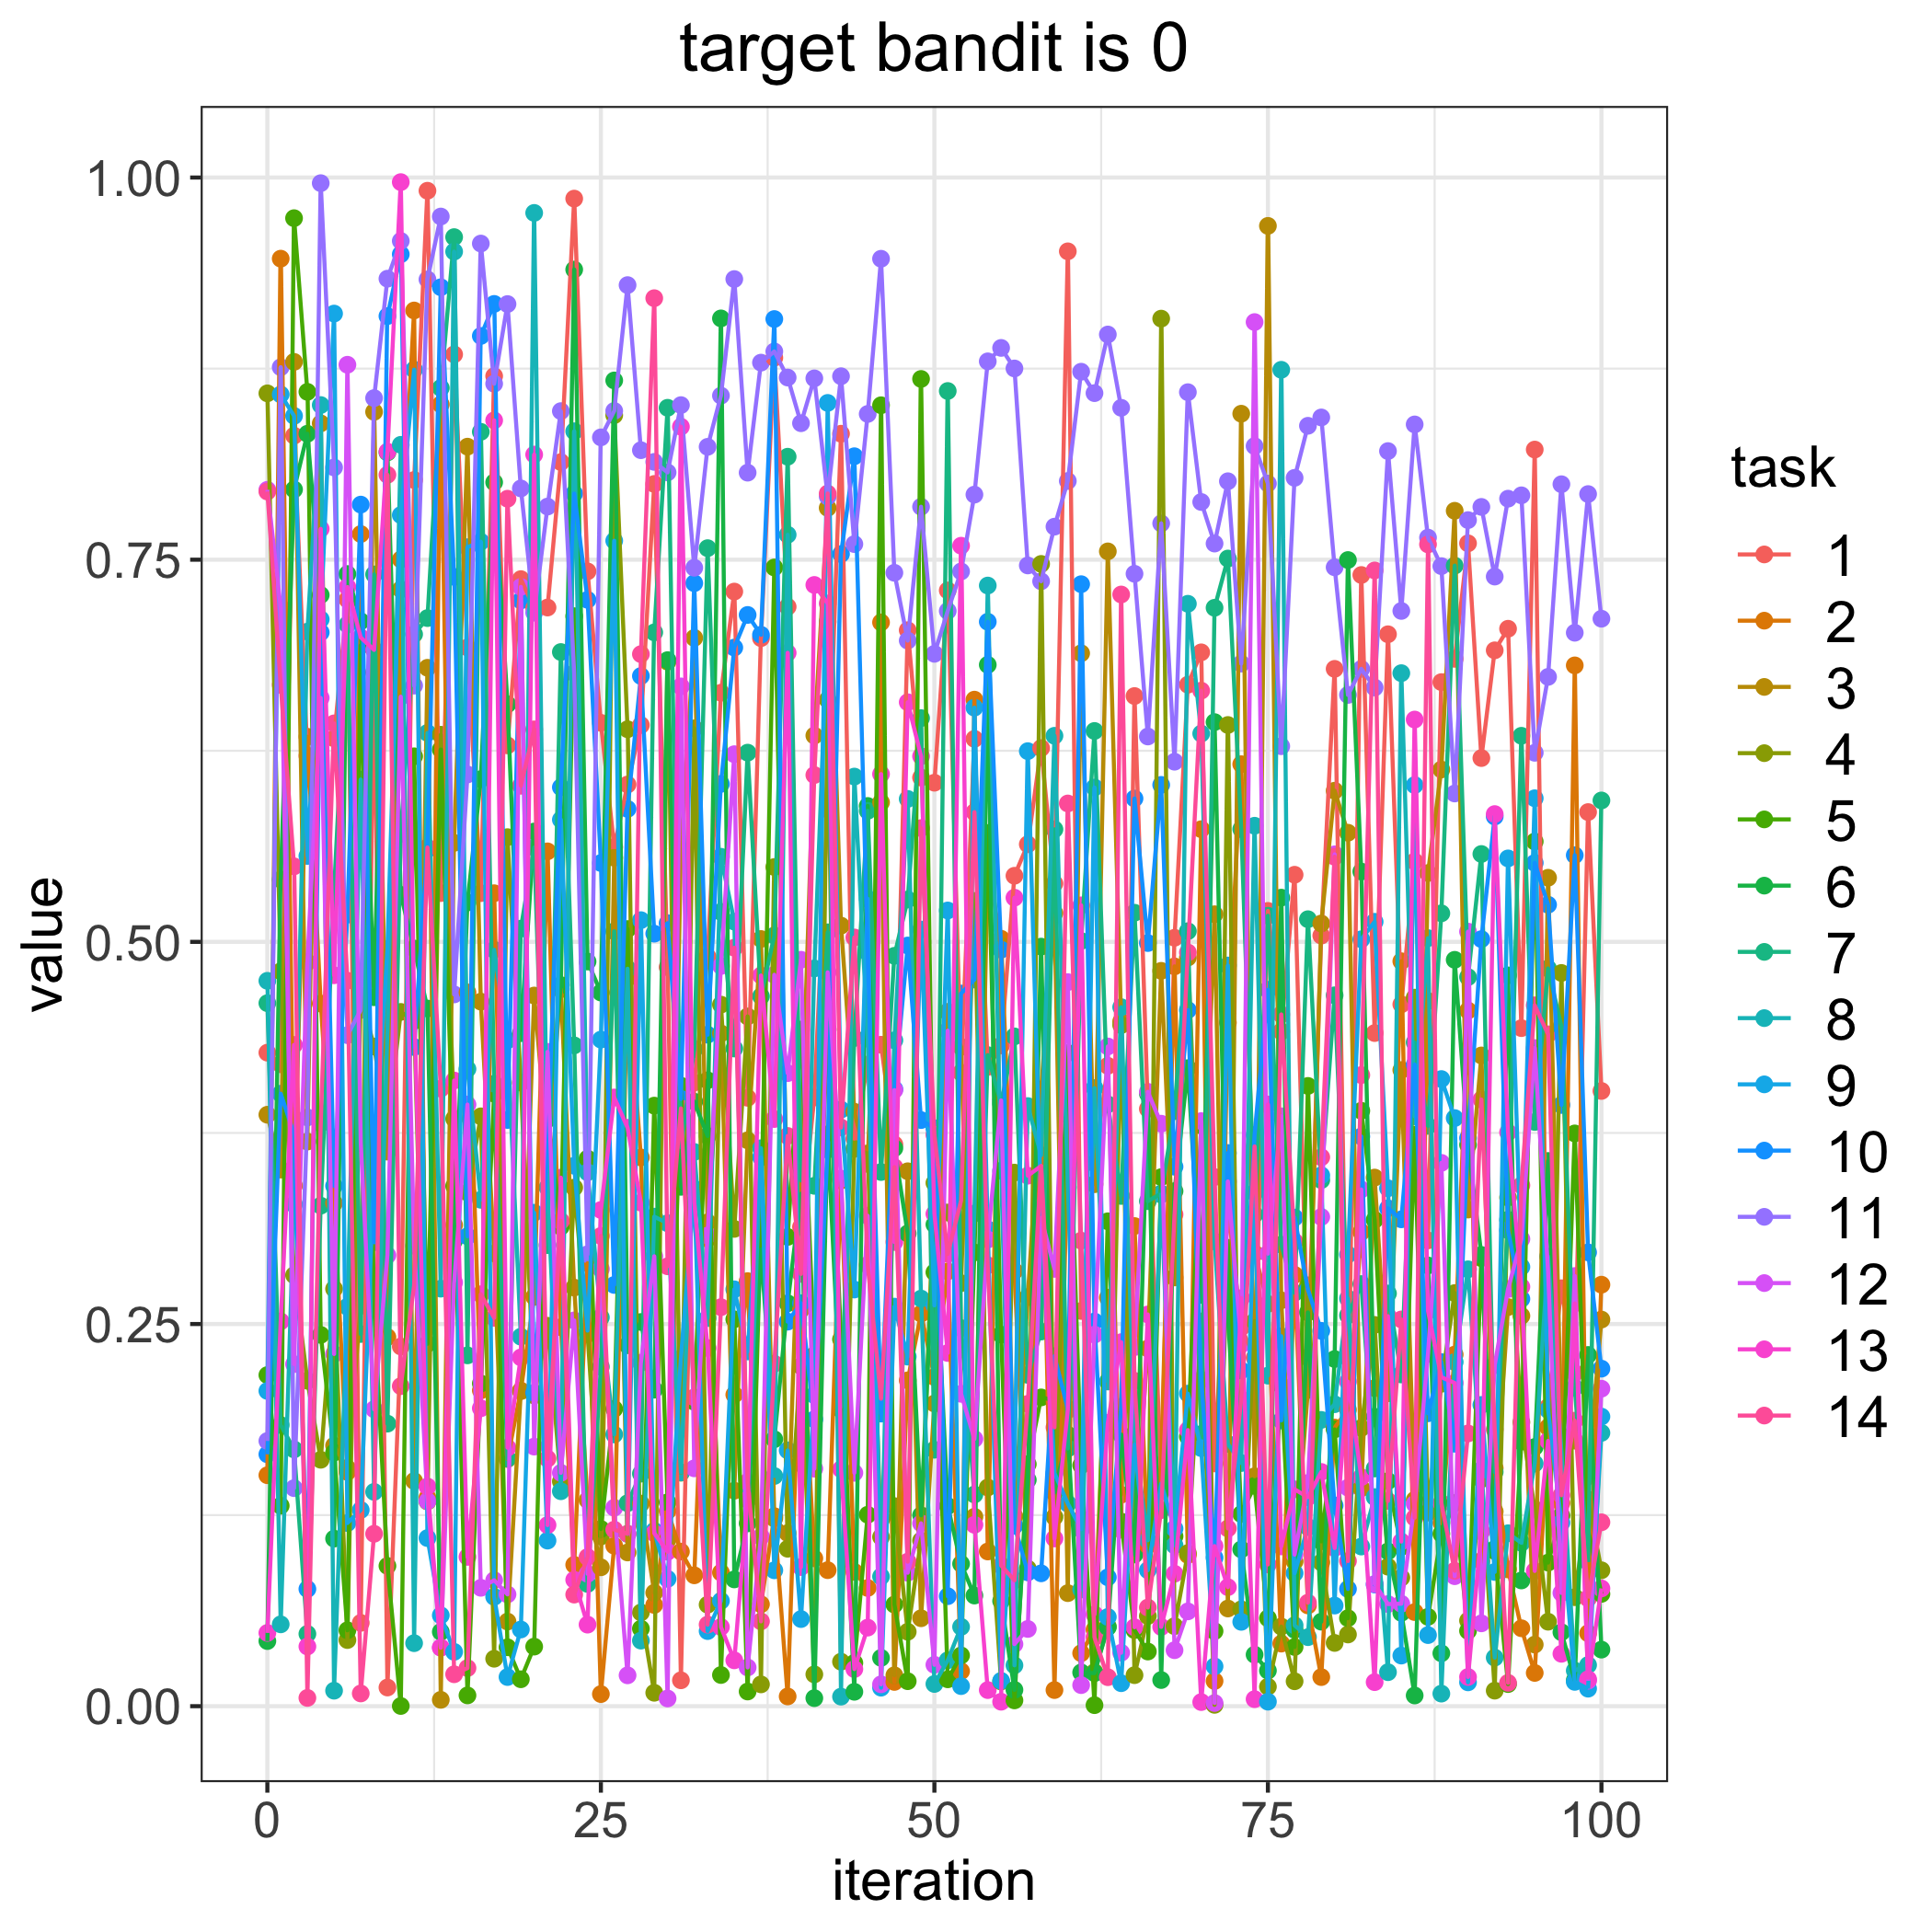

The data file committed next to this chart (first rows):
, 1.0, 2.0, 3.0, 4.0, 5.0, 6.0, 7.0, 8.0, 9.0, 10.0, 11.0, 12.0, 13.0, 14.0
0, 0.4275, 0.1511, 0.3869, 0.8588, 0.2166, 0.0426, 0.4599, 0.4745, 0.2062, 0.1648, 0.1735, 0.7957, 0.04793, 0.7946
1, 0.4199, 0.9469, 0.351, 0.4807, 0.1311, 0.5408, 0.1839, 0.05355, 0.8581, 0.4007, 0.8759, 0.7187, 0.2517, 0.6681
2, 0.8312, 0.3405, 0.8794, 0.282, 0.9734, 0.7959, 0.168, 0.3282, 0.8441, 0.3743, 0.1426, 0.2238, 0.4326, 0.5494
3, 0.6217, 0.6342, 0.3694, 0.2129, 0.8598, 0.8324, 0.0473, 0.7029, 0.5562, 0.07667, 0.3852, 0.4867, 0.03904, 0.005409
4, 0.6348, 0.4596, 0.8392, 0.1612, 0.2429, 0.7269, 0.3274, 0.8512, 0.711, 0.7024, 0.9963, 0.6596, 0.7702, 0.3811
5, 0.6331, 0.3291, 0.1704, 0.273, 0.1659, 0.1096, 0.5327, 0.01013, 0.911, 0.3403, 0.8103, 0.2304, 0.4782, 0.6429
6, 0.7239, 0.1532, 0.1556, 0.04326, 0.04965, 0.7406, 0.7076, 0.2613, 0.1198, 0.5178, 0.439, 0.8775, 0.7321, 0.4746
7, 0.05451, 0.7668, 0.2619, 0.4649, 0.6939, 0.7097, 0.2435, 0.6062, 0.1284, 0.786, 0.4554, 0.3683, 0.6991, 0.008331
8, 0.6763, 0.2604, 0.8467, 0.4315, 0.2605, 0.4638, 0.7404, 0.1402, 0.3502, 0.3035, 0.8557, 0.1942, 0.691, 0.1128
9, 0.01222, 0.2414, 0.3628, 0.3781, 0.09177, 0.8202, 0.1848, 0.441, 0.4953, 0.9094, 0.9338, 0.295, 0.8207, 0.8055
10, 0.2353, 0.7502, 0.7306, 0.4542, 0.0001356, 0.5307, 0.5707, 0.8251, 0.7792, 0.9498, 0.9585, 0.6604, 0.997, 0.2094
11, 0.8021, 0.913, 0.1473, 0.4483, 0.6214, 0.4956, 0.7012, 0.04122, 0.8743, 0.4312, 0.6676, 0.3012, 0.4575, 0.275
12, 0.9914, 0.1364, 0.6793, 0.1339, 0.2371, 0.4564, 0.7118, 0.6367, 0.11, 0.5606, 0.9333, 0.1342, 0.1437, 0.5617
13, 0.5319, 0.8516, 0.004158, 0.6355, 0.6258, 0.04863, 0.8623, 0.2731, 0.05943, 0.9282, 0.9745, 0.03843, 0.03824, 0.404
14, 0.8843, 0.3147, 0.5648, 0.3843, 0.3402, 0.3045, 0.961, 0.9516, 0.03553, 0.7388, 0.4656, 0.2772, 0.4093, 0.02088
15, 0.6926, 0.4669, 0.8239, 0.3361, 0.007059, 0.5257, 0.2295, 0.4168, 0.7582, 0.3074, 0.6095, 0.3936, 0.09766, 0.02494
16, 0.5319, 0.2066, 0.4609, 0.3859, 0.2111, 0.6064, 0.8337, 0.3313, 0.7618, 0.8964, 0.9568, 0.07744, 0.1949, 0.2695
17, 0.8701, 0.5318, 0.2962, 0.03104, 0.4007, 0.8006, 0.4072, 0.4948, 0.07156, 0.9173, 0.8651, 0.0824, 0.8411, 0.254
18, 0.6285, 0.1617, 0.05536, 0.5685, 0.03854, 0.6554, 0.162, 0.4356, 0.01907, 0.3835, 0.9172, 0.07314, 0.1691, 0.7899
19, 0.7373, 0.2064, 0.2061, 0.408, 0.01761, 0.4403, 0.5086, 0.2417, 0.05017, 0.7233, 0.7966, 0.7322, 0.2282, 0.6021
20, 0.7184, 0.2678, 0.4649, 0.2032, 0.03897, 0.5722, 0.5617, 0.9769, 0.3228, 0.205, 0.7153, 0.1698, 0.8188, 0.639
21, 0.7187, 0.5592, 0.3646, 0.2489, 0.3891, 0.3839, 0.3016, 0.3393, 0.1083, 0.3661, 0.7848, 0.428, 0.1185, 0.1619
22, 0.8138, 0.2479, 0.469, 0.147, 0.3137, 0.4717, 0.6896, 0.1406, 0.5799, 0.6011, 0.8472, 0.1527, 0.3457, 0.3174
23, 0.9862, 0.09248, 0.2738, 0.3392, 0.713, 0.9398, 0.4323, 0.834, 0.3535, 0.7933, 0.6757, 0.2524, 0.08267, 0.073
24, 0.7424, 0.2897, 0.1349, 0.2434, 0.3582, 0.4871, 0.07997, 0.3493, 0.2457, 0.7237, 0.2956, 0.0866, 0.05336, 0.09754
25, 0.6433, 0.007916, 0.09086, 0.111, 0.1159, 0.4668, 0.222, 0.2543, 0.4361, 0.5516, 0.83, 0.286, 0.3246, 0.3076
26, 0.562, 0.105, 0.555, 0.8445, 0.1945, 0.8673, 0.5069, 0.1777, 0.7624, 0.2756, 0.8473, 0.1298, 0.3982, 0.1155
27, 0.6029, 0.4763, 0.1006, 0.6391, 0.5084, 0.2361, 0.1328, 0.4824, 0.1127, 0.587, 0.9296, 0.02019, 0.3784, 0.1128
28, 0.6418, 0.359, 0.1325, 0.06131, 0.05071, 0.2513, 0.1521, 0.04289, 0.5142, 0.6739, 0.8216, 0.2247, 0.3294, 0.6882
29, 0.7995, 0.06623, 0.0742, 0.008774, 0.3929, 0.207, 0.7024, 0.3202, 0.1147, 0.5054, 0.814, 0.2943, 0.1132, 0.9211
30, 0.4834, 0.1277, 0.1089, 0.6833, 0.1334, 0.6843, 0.8494, 0.3159, 0.08329, 0.5122, 0.8071, 0.005044, 0.101, 0.2878
31, 0.01694, 0.1011, 0.5595, 0.1528, 0.4059, 0.3398, 0.3655, 0.1529, 0.2275, 0.3973, 0.8511, 0.6671, 0.837, 0.391
32, 0.408, 0.08561, 0.6988, 0.6397, 0.1991, 0.3955, 0.4298, 0.3626, 0.3385, 0.7346, 0.7447, 0.1556, 0.3295, 0.202
33, 0.4902, 0.3058, 0.3165, 0.06639, 0.4094, 0.373, 0.7575, 0.2539, 0.04913, 0.4393, 0.8238, 0.3079, 0.2343, 0.05337
34, 0.663, 0.08741, 0.4401, 0.4589, 0.0204, 0.9078, 0.5196, 0.5557, 0.06891, 0.6033, 0.8573, 0.4842, 0.0518, 0.261
35, 0.7291, 0.2038, 0.141, 0.3122, 0.2531, 0.08294, 0.4302, 0.5132, 0.2727, 0.6925, 0.9336, 0.6228, 0.03, 0.4962
36, 0.398, 0.2781, 0.3702, 0.4512, 0.009602, 0.1196, 0.6238, 0.1378, 0.2321, 0.7139, 0.8069, 0.02533, 0.135, 0.1468
37, 0.6987, 0.06667, 0.5019, 0.01427, 0.3155, 0.2988, 0.4644, 0.365, 0.3591, 0.7009, 0.8789, 0.1108, 0.478, 0.05548
38, 0.8821, 0.1243, 0.1228, 0.549, 0.7449, 0.1746, 0.5042, 0.1506, 0.08889, 0.9074, 0.8862, 0.4785, 0.3841, 0.224
39, 0.7192, 0.006367, 0.1132, 0.103, 0.307, 0.2636, 0.8174, 0.7663, 0.1673, 0.2516, 0.8692, 0.4141, 0.6891, 0.373
40, 0.3135, 0.2595, 0.3642, 0.2225, 0.4426, 0.3352, 0.344, 0.1587, 0.05699, 0.2636, 0.8393, 0.4883, 0.091, 0.2828
41, 0.3982, 0.09672, 0.635, 0.02081, 0.2296, 0.005254, 0.3404, 0.4826, 0.2035, 0.1876, 0.8686, 0.1554, 0.7335, 0.6091
42, 0.5866, 0.08898, 0.7839, 0.6583, 0.4427, 0.3741, 0.5062, 0.7094, 0.8526, 0.3641, 0.7913, 0.4801, 0.7214, 0.7933
43, 0.8324, 0.3439, 0.5106, 0.0291, 0.24, 0.194, 0.1959, 0.006242, 0.3903, 0.7537, 0.87, 0.3451, 0.155, 0.3785
44, 0.3713, 0.08784, 0.3889, 0.3646, 0.0283, 0.009415, 0.4371, 0.6081, 0.2726, 0.8177, 0.7602, 0.1527, 0.02428, 0.5029
45, 0.4197, 0.07733, 0.3547, 0.3616, 0.1252, 0.5889, 0.5857, 0.4366, 0.5282, 0.4931, 0.8453, 0.3208, 0.0514, 0.2887
46, 0.4327, 0.709, 0.5912, 0.1107, 0.851, 0.03161, 0.3494, 0.0848, 0.01211, 0.1914, 0.9469, 0.01432, 0.6098, 0.2011
47, 0.3675, 0.01587, 0.02021, 0.1309, 0.0665, 0.365, 0.4909, 0.4356, 0.2614, 0.4037, 0.7414, 0.403, 0.3036, 0.3526
48, 0.7039, 0.2131, 0.3499, 0.0487, 0.01634, 0.3093, 0.5277, 0.5935, 0.2287, 0.4976, 0.6971, 0.08728, 0.6568, 0.09455
49, 0.6075, 0.2568, 0.05752, 0.1083, 0.8682, 0.1249, 0.6464, 0.2666, 0.508, 0.3834, 0.7846, 0.1196, 0.6214, 0.5744
50, 0.6041, 0.2153, 0.198, 0.3423, 0.2838, 0.3151, 0.1678, 0.01453, 0.2622, 0.3781, 0.6884, 0.02708, 0.322, 0.3738
51, 0.7299, 0.2844, 0.4542, 0.3229, 0.01757, 0.1309, 0.8604, 0.03002, 0.5205, 0.07195, 0.7165, 0.4419, 0.231, 0.2959
52, 0.4145, 0.02291, 0.4313, 0.2767, 0.03322, 0.09312, 0.2473, 0.0519, 0.01313, 0.4662, 0.7423, 0.2043, 0.7591, 0.3307
53, 0.6328, 0.6584, 0.1239, 0.5268, 0.2968, 0.07238, 0.1385, 0.3223, 0.6532, 0.4754, 0.7926, 0.1748, 0.1187, 0.5848
54, 0.4182, 0.1012, 0.5537, 0.1431, 0.5712, 0.6812, 0.4259, 0.7331, 0.312, 0.7094, 0.8798, 0.3053, 0.01053, 0.2884
55, 0.4322, 0.502, 0.4973, 0.01613, 0.2431, 0.0688, 0.3941, 0.3503, 0.01658, 0.4949, 0.8885, 0.3963, 0.002921, 0.09203
56, 0.5432, 0.2847, 0.1242, 0.349, 0.003794, 0.01067, 0.4382, 0.02673, 0.1539, 0.118, 0.8751, 0.04059, 0.5289, 0.08234
57, 0.5638, 0.08777, 0.2676, 0.08997, 0.1583, 0.148, 0.2167, 0.3926, 0.6248, 0.08758, 0.7462, 0.05053, 0.347, 0.1977
58, 0.6268, 0.3882, 0.4033, 0.7472, 0.202, 0.4969, 0.2451, 0.3604, 0.3254, 0.08691, 0.7359, 0.3194, 0.3534, 0.3532
59, 0.5382, 0.01054, 0.5188, 0.1237, 0.2001, 0.1398, 0.5736, 0.6348, 0.1525, 0.2289, 0.7716, 0.2861, 0.1097, 0.1824
... 41 more rows
